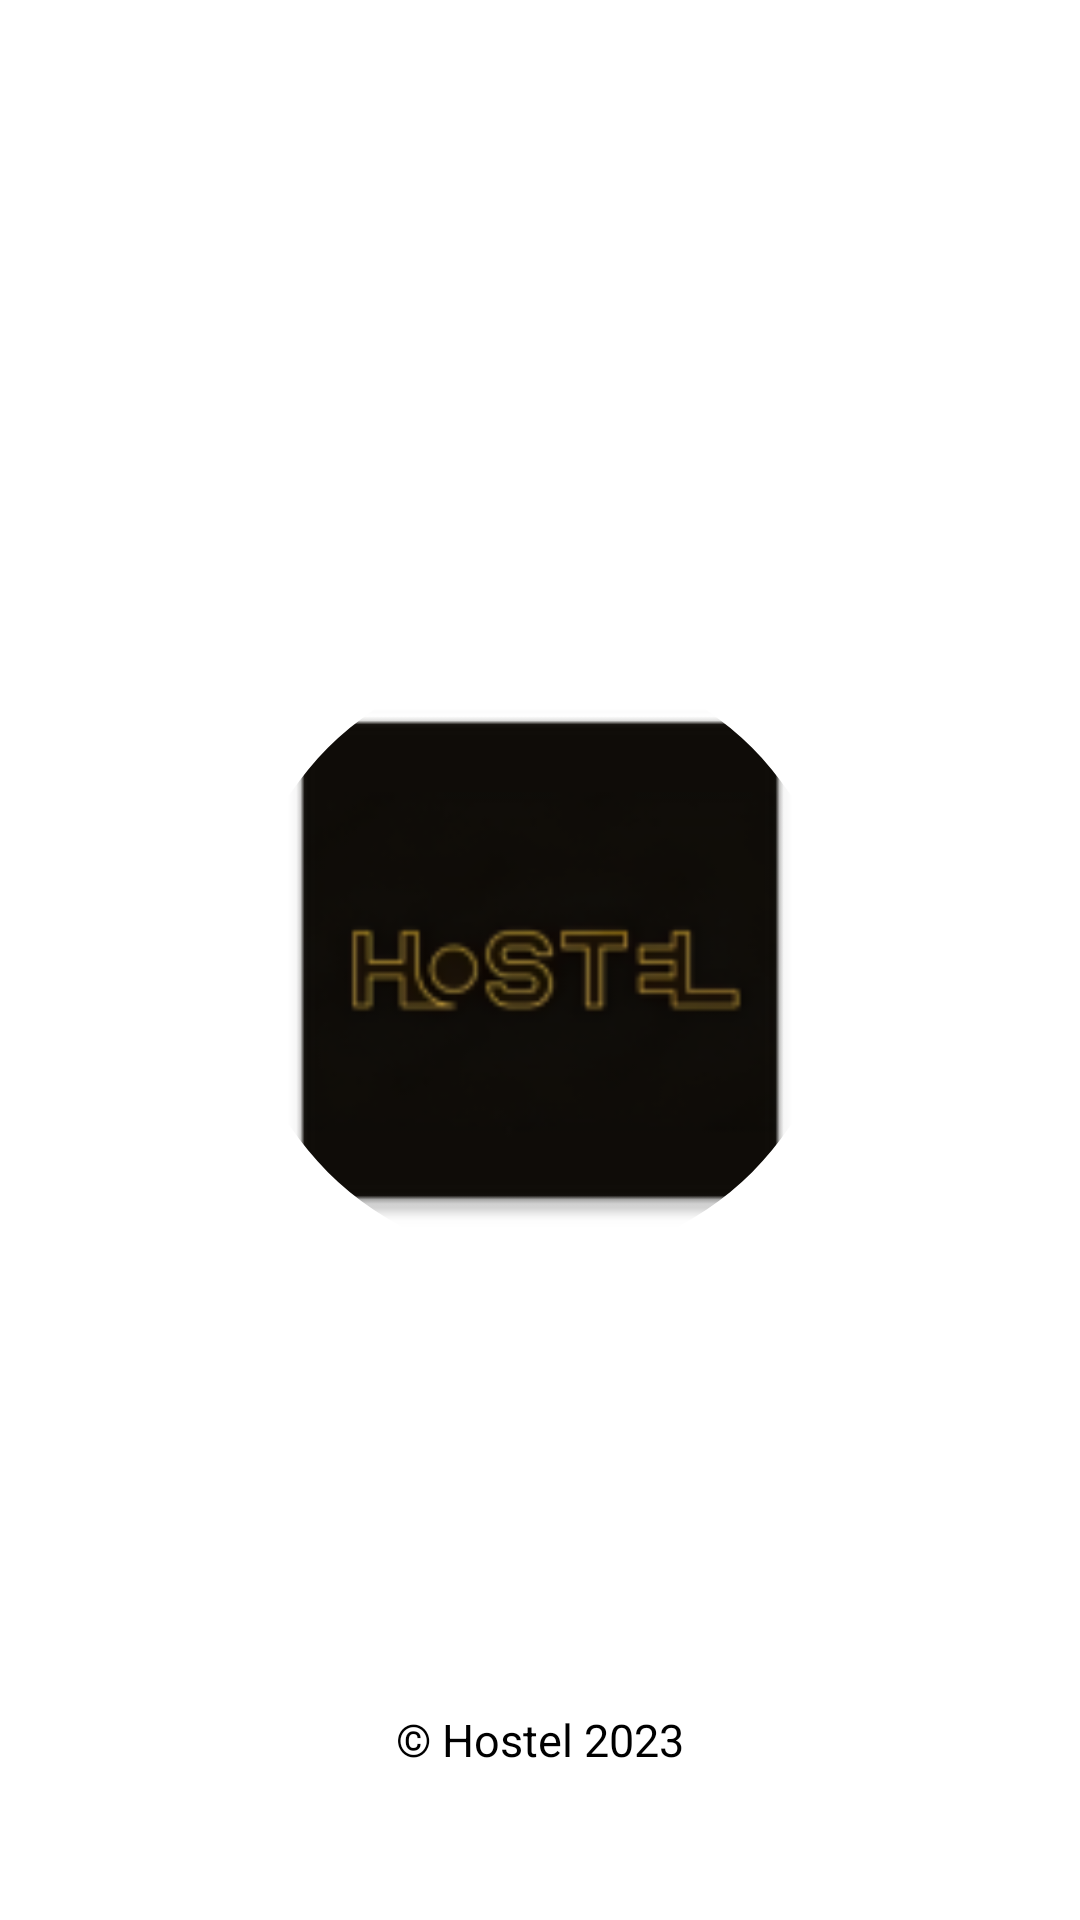

Write the Android layout XML for this screen, with the resource values it uses.
<!-- AndroidManifest.xml: application theme Theme.Hostel -->
<!-- res/layout/activity_splash.xml -->
<?xml version="1.0" encoding="utf-8"?>
<androidx.constraintlayout.widget.ConstraintLayout xmlns:android="http://schemas.android.com/apk/res/android"
    xmlns:app="http://schemas.android.com/apk/res-auto"
    xmlns:tools="http://schemas.android.com/tools"
    android:layout_width="match_parent"
    android:layout_height="match_parent"
    tools:context=".Activity.SplashActivity">


    <com.google.android.material.imageview.ShapeableImageView
        android:id="@+id/imageView"
        android:layout_width="200dp"
        android:layout_height="200dp"
        app:layout_constraintBottom_toBottomOf="parent"
        app:layout_constraintEnd_toEndOf="parent"
        app:layout_constraintStart_toStartOf="parent"
        app:layout_constraintTop_toTopOf="parent"
        app:srcCompat="@mipmap/logo"
        app:shapeAppearanceOverlay="@style/roundimageview"/>

    <TextView
        android:id="@+id/textView"
        android:layout_width="wrap_content"
        android:layout_height="wrap_content"
        android:text="© Hostel 2023"
        android:textColor="@color/black"
        android:layout_marginBottom="50dp"
        android:textSize="15sp"
        app:layout_constraintBottom_toBottomOf="parent"
        app:layout_constraintEnd_toEndOf="parent"
        app:layout_constraintStart_toStartOf="parent" />
</androidx.constraintlayout.widget.ConstraintLayout>
<!-- resources referenced by this layout -->
<resources>
  <!-- mipmap logo: png bitmap (mipmap-hdpi, 2903 bytes) -->
  <style name="roundimageview" parent="">
          <item name="cornerFamily">rounded</item>
          <item name="cornerSize">100dp</item>
          <item name="color">@color/white</item>
      </style>
  <style name="Theme.Hostel" parent="Theme.MaterialComponents.Light.NoActionBar">
          
          <item name="colorPrimary">#000000</item>
          <item name="colorPrimaryVariant">#000000</item>
          <item name="colorOnPrimary">@color/white</item>
          
          <item name="colorSecondary">@color/teal_200</item>
          <item name="colorSecondaryVariant">@color/teal_700</item>
          <item name="colorOnSecondary">@color/white</item>
          
          <item name="android:statusBarColor">@color/black</item>
          
      </style>
  <!-- not gathered from this repository: default colours our renderer supplied (Android Studio template values) -->
  <color name="teal_200">#FF03DAC5</color>
  <color name="teal_700">#FF018786</color>
  <color name="black">#FF000000</color>
  <color name="white">#FFFFFFFF</color>
</resources>
